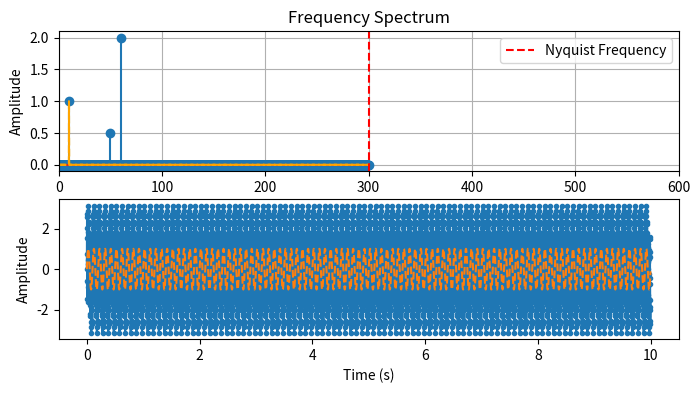

Write the Python code that produced this figure.
import numpy as np
import matplotlib.pyplot as plt

# # Generate a sample signal
# duration = 5.0  # duration of the signal in seconds
# fs = 1000  # number of samples per second
# t = np.linspace(0.0, duration, int(duration * fs), endpoint=False)
# frequency = 50  # frequency of the signal
# amplitude = 6.0  # amplitude of the signal
# signal = amplitude * np.sin(2 * np.pi * frequency * t)
# Generate a time series
fs = 600  # Sampling frequency
t = np.arange(0, 10, 1/fs)  # Time vector
f_signal = 10  # Signal frequency
f_noise = 50  # Frequency to remove
f_noisey = 60  # Frequency to remove
signal = np.sin(2*np.pi*f_signal*t) + 0.5 * np.sin(2*np.pi*f_noise*t)+ 2 * np.sin(2*np.pi*f_noisey*t)


# Perform FFT
fft = np.fft.fft(signal)
freqs = np.fft.fftfreq(len(signal)) * fs
amplitudes = np.abs(fft) / (len(signal)*0.5)  # Normalize the amplitudes


# Identify the indices of the frequencies to remove
frequencies_to_remove = [[f_noise,f_noisey]]
indices_to_remove = np.round(np.array(frequencies_to_remove) / (fs / len(signal))).astype(int)

# Zero out the identified frequencies in the FFT
fft_denoised=fft.copy()
fft_denoised[indices_to_remove] = 0
fft_denoised[-indices_to_remove] = 0
amplitudes_denoised = np.abs(fft_denoised) / (len(signal)*0.5)  # Normalize the amplitudes

# Compute the inverse FFT
denoised_signal = np.fft.ifft(fft_denoised)



# Plot the frequency spectrum
plt.figure(figsize=(8, 4))
plt.subplot(2,1,1)
plt.stem(freqs, np.abs(amplitudes))
plt.plot(freqs, np.abs(amplitudes_denoised),linestyle='--',color='orange')
plt.title("Frequency Spectrum")
plt.xlabel("Frequency (Hz)")
plt.ylabel("Amplitude")
plt.xlim(0, fs)  # Show only positive frequencies

# Add a vertical line at the Nyquist frequency
nyquist_freq = fs / 2
plt.axvline(x=nyquist_freq, color='r', linestyle='--', label='Nyquist Frequency')

plt.legend()
plt.grid(True)
plt.subplot(2,1,2)
plt.plot(t,signal,marker='.')
plt.plot(t, denoised_signal.real,linestyle='--')  # Use the real part after the IFFT
plt.xlabel("Time (s)")
plt.ylabel("Amplitude")
plt.show()

##################### Low Pass example#######################
# import numpy as np
# from scipy import signal
# import matplotlib.pyplot as plt

# # Generate a synthetic noisy signal with electrical noise at 50 Hz
# fs = 1000  # Sampling frequency
# t = np.arange(0, 1, 1/fs)  # Time vector
# f_signal = 10  # Signal frequency
# signal_noise = np.sin(2*np.pi*f_signal*t) + 0.5 * np.sin(2*np.pi*50*t)

# # Apply a low-pass filter to remove high-frequency noise
# cutoff_freq = 30  # Cutoff frequency of the filter
# b, a = signal.butter(4, cutoff_freq, fs=fs, btype='low')
# filtered_signal = signal.lfilter(b, a, signal_noise)

# # Plot the original signal and the filtered signal
# plt.figure(figsize=(10, 6))
# plt.subplot(2, 1, 1)
# plt.plot(t, signal_noise)
# plt.title("Noisy Signal")
# plt.xlabel("Time")
# plt.ylabel("Amplitude")

# plt.subplot(2, 1, 2)
# plt.plot(t, filtered_signal)
# plt.title("Filtered Signal (Low-Pass Filter)")
# plt.xlabel("Time")
# plt.ylabel("Amplitude")

# plt.tight_layout()
# plt.show()

################# Notched filter ######################
# import numpy as np
# from scipy import signal
# import matplotlib.pyplot as plt

# # Generate a synthetic noisy signal with electrical noise at 50 Hz
# fs = 1000  # Sampling frequency
# t = np.arange(0, 1, 1/fs)  # Time vector
# f_signal = 10  # Signal frequency
# signal_noise = np.sin(2*np.pi*f_signal*t) + 0.5 * np.sin(2*np.pi*50*t)

# # Apply notch filter to remove 50 Hz noise
# f_notch = 50  # Notch frequency
# Q = 30  # Quality factor (determines the width of the notch)
# b, a = signal.iirnotch(f_notch, Q, fs)
# filtered_signal = signal.lfilter(b, a, signal_noise)

# filter_delay = max(len(a), len(b)) - 1
# filtered_signal = filtered_signal[filter_delay:]

# # Plot the original signal and the filtered signal
# plt.figure(figsize=(10, 6))
# plt.subplot(2, 1, 1)
# plt.plot(t, signal_noise)
# plt.title("Noisy Signal")
# plt.xlabel("Time")
# plt.ylabel("Amplitude")

# plt.subplot(2, 1, 2)
# plt.plot(t[filter_delay:], filtered_signal)
# plt.title("Filtered Signal (Notch Filter at 50 Hz)")
# plt.xlabel("Time")
# plt.ylabel("Amplitude")

# plt.tight_layout()
# plt.show()
